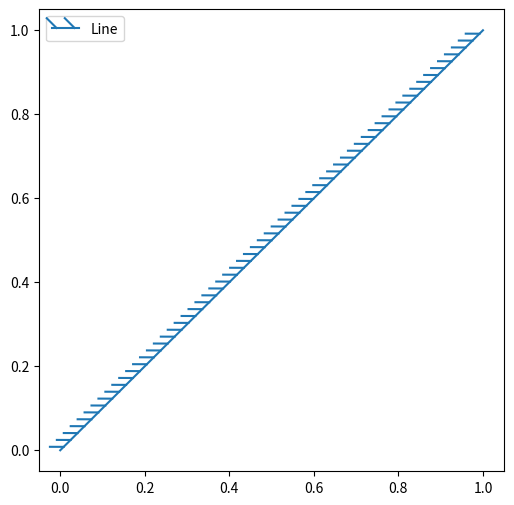

The script that saved this image:
import matplotlib.pyplot as plt
import numpy as np
from matplotlib import patheffects

fig, ax = plt.subplots(figsize=(6, 6))
ax.plot([0, 1], [0, 1], label="Line",
        path_effects=[patheffects.withTickedStroke(spacing=7, angle=135)])

ax.legend()
plt.show()
